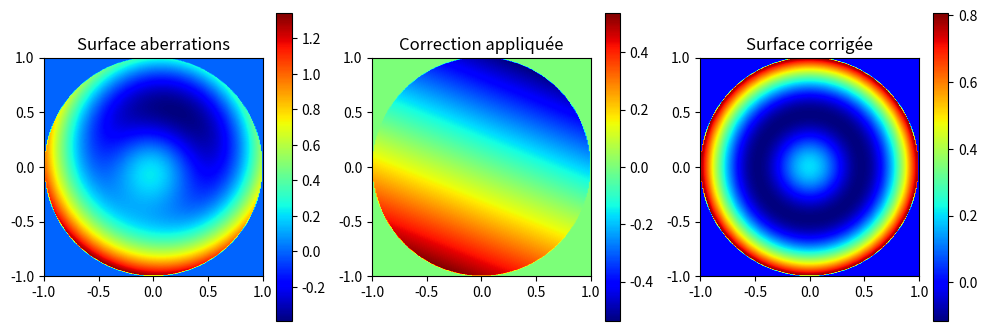

Recreate this plot in Python.
import numpy as np
import matplotlib.pyplot as plt

def zernike_coefficient(surface, Z_nm, mask):
    """Calcule un coefficient de Zernike à partir d'une surface donnée."""
    return np.sum(surface * Z_nm * mask) / np.sum(Z_nm**2 * mask)

# Définition de la grille
N, M = 200, 500  # Taille de la grille
x = np.linspace(-1, 1, N)
y = np.linspace(-1, 1, M)
X, Y = np.meshgrid(x, y)

R = np.sqrt(X**2 + Y**2)
mask = R <= 1  # Pupille circulaire


# Création d'une surface avec un tilt (pente)
tilt_x = -0.2  # Amplitude du tilt en x
tilt_y = 0.5  # Amplitude du tilt en y
surface = tilt_x * X + tilt_y * Y + np.exp(-5 * R**2) + 0.8 * (2 * R**2 - 1)
surface = surface * mask


# Définition des polynômes de Zernike pour le tilt
Z_1m1 = X * mask  # Tilt en x
Z_11 = Y * mask  # Tilt en y

# Calcul des coefficients de tilt
a_1m1 = zernike_coefficient(surface, Z_1m1, mask)
a_11 = zernike_coefficient(surface, Z_11, mask)

# Reconstruction de l'aberration (tilt)
surface_aberration = a_1m1 * Z_1m1 + a_11 * Z_11

# Correction de la surface
surface_corrigée = surface - surface_aberration

# Affichage des résultats
fig, axs = plt.subplots(1, 3, figsize=(12, 4))
im1 = axs[0].imshow(surface * mask, extent=(-1, 1, -1, 1), cmap='jet')
axs[0].set_title("Surface aberrations")
fig.colorbar(im1, ax=axs[0])

im2 = axs[1].imshow(surface_aberration, extent=(-1, 1, -1, 1), cmap='jet')
axs[1].set_title("Correction appliquée")
fig.colorbar(im2, ax=axs[1])

im3 = axs[2].imshow(surface_corrigée * mask, extent=(-1, 1, -1, 1), cmap='jet')
axs[2].set_title("Surface corrigée")
fig.colorbar(im3, ax=axs[2])

plt.show()
